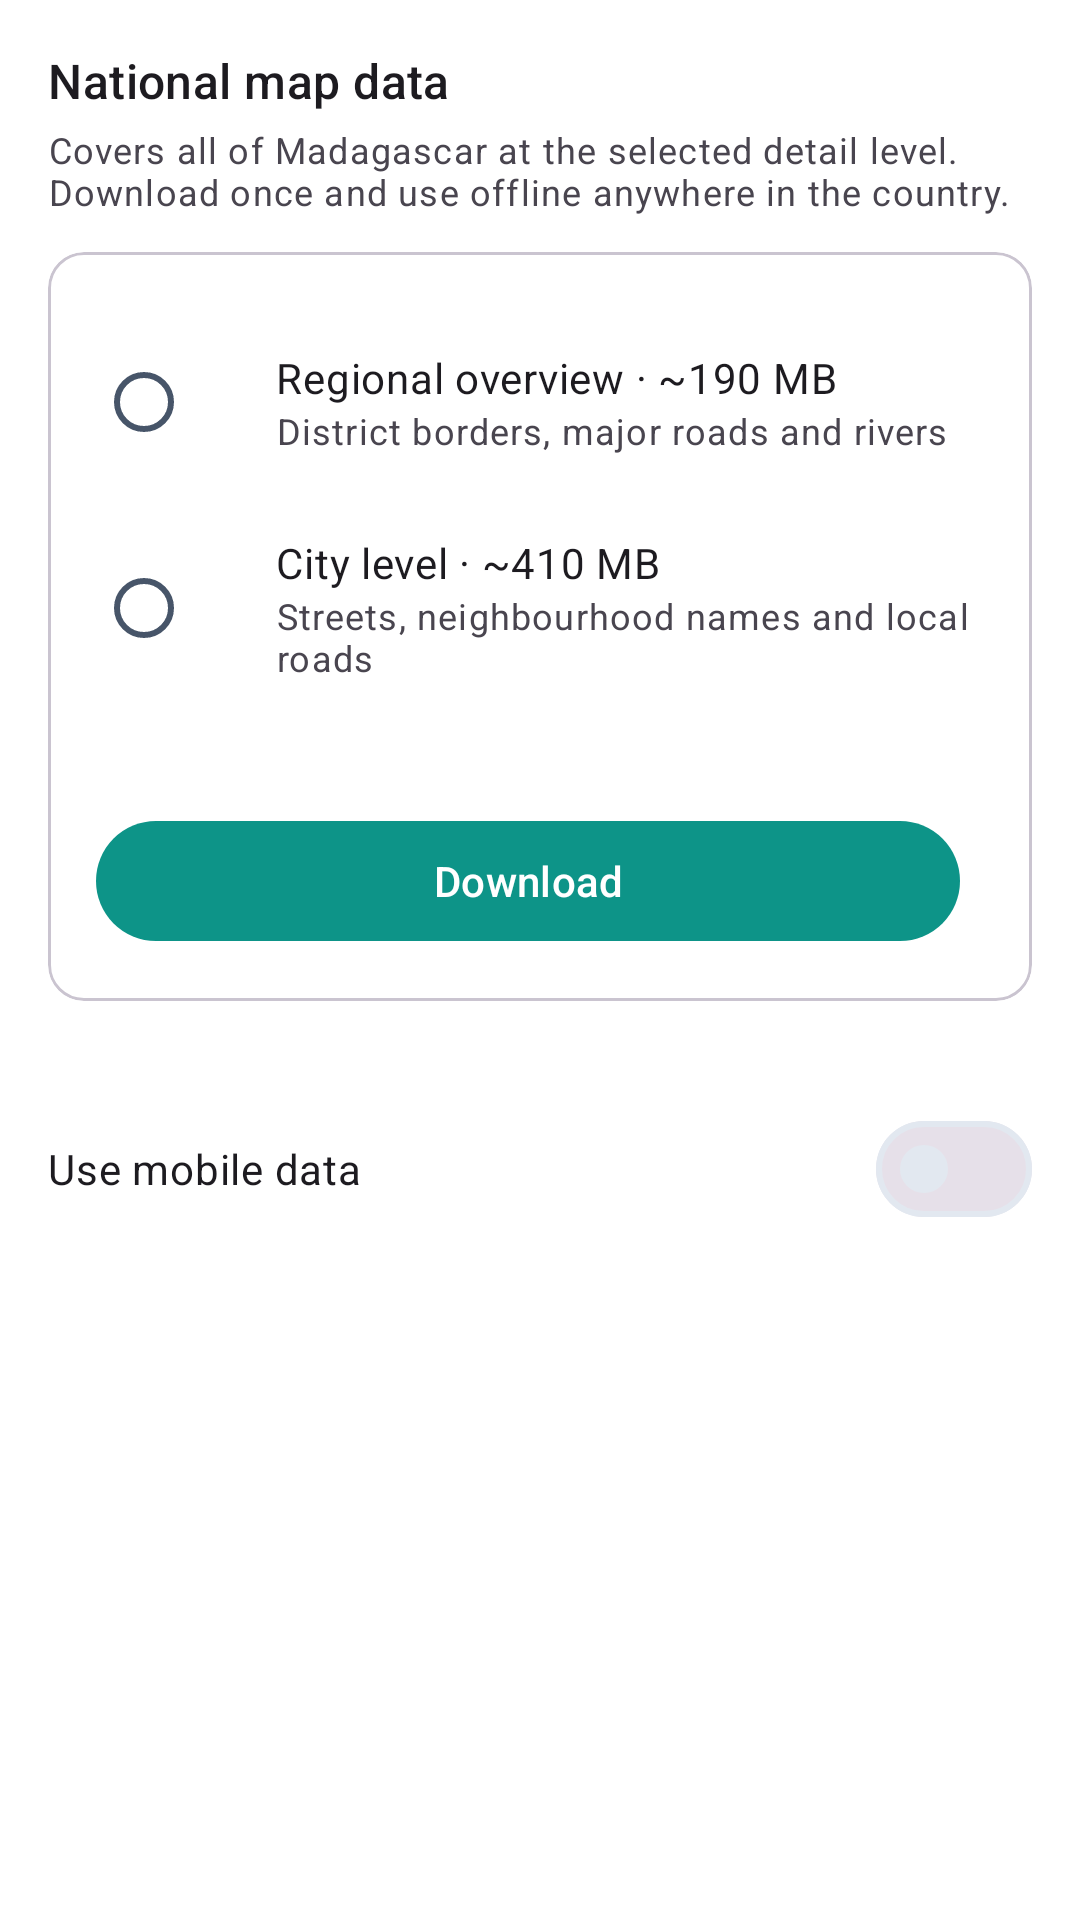

This screen was rendered from an Android layout file. Write that file and the resources it references.
<!-- AndroidManifest.xml: application theme Theme.AdiresyMobile -->
<!-- res/layout/fragment_offline_data.xml -->
<?xml version="1.0" encoding="utf-8"?>
<ScrollView xmlns:android="http://schemas.android.com/apk/res/android"
    xmlns:app="http://schemas.android.com/apk/res-auto"
    android:layout_width="match_parent"
    android:layout_height="match_parent">

    <LinearLayout
        android:layout_width="match_parent"
        android:layout_height="wrap_content"
        android:orientation="vertical"
        android:padding="16dp">

        

        <TextView
            android:layout_width="match_parent"
            android:layout_height="wrap_content"
            android:text="@string/offline_title_national"
            android:textAppearance="?attr/textAppearanceTitleMedium"
            android:layout_marginBottom="4dp" />

        <TextView
            android:layout_width="match_parent"
            android:layout_height="wrap_content"
            android:text="@string/offline_desc_national"
            android:textAppearance="?attr/textAppearanceBodySmall"
            android:textColor="?android:attr/textColorSecondary"
            android:layout_marginBottom="12dp" />

        <com.google.android.material.card.MaterialCardView
            android:layout_width="match_parent"
            android:layout_height="wrap_content"
            android:layout_marginBottom="24dp">

            <LinearLayout
                android:layout_width="match_parent"
                android:layout_height="wrap_content"
                android:orientation="vertical"
                android:padding="16dp">

                
                <LinearLayout
                    android:id="@+id/row_national_z12"
                    android:layout_width="match_parent"
                    android:layout_height="wrap_content"
                    android:orientation="horizontal"
                    android:gravity="center_vertical"
                    android:paddingVertical="10dp"
                    android:clickable="true"
                    android:focusable="true"
                    android:background="?attr/selectableItemBackground">

                    <RadioButton
                        android:id="@+id/rb_national_z12"
                        android:layout_width="wrap_content"
                        android:layout_height="wrap_content"
                        android:clickable="false"
                        android:focusable="false"
                        android:layout_marginEnd="12dp" />

                    <LinearLayout
                        android:layout_width="0dp"
                        android:layout_height="wrap_content"
                        android:layout_weight="1"
                        android:orientation="vertical">

                        <TextView
                            android:layout_width="wrap_content"
                            android:layout_height="wrap_content"
                            android:text="@string/offline_zoom_z12_title"
                            android:textAppearance="?attr/textAppearanceBodyMedium" />

                        <TextView
                            android:layout_width="wrap_content"
                            android:layout_height="wrap_content"
                            android:text="@string/offline_zoom_z12_national_desc"
                            android:textAppearance="?attr/textAppearanceBodySmall"
                            android:textColor="?android:attr/textColorSecondary" />

                    </LinearLayout>

                </LinearLayout>

                
                <LinearLayout
                    android:id="@+id/row_national_z13"
                    android:layout_width="match_parent"
                    android:layout_height="wrap_content"
                    android:orientation="horizontal"
                    android:gravity="center_vertical"
                    android:paddingVertical="10dp"
                    android:clickable="true"
                    android:focusable="true"
                    android:background="?attr/selectableItemBackground">

                    <RadioButton
                        android:id="@+id/rb_national_z13"
                        android:layout_width="wrap_content"
                        android:layout_height="wrap_content"
                        android:clickable="false"
                        android:focusable="false"
                        android:layout_marginEnd="12dp" />

                    <LinearLayout
                        android:layout_width="0dp"
                        android:layout_height="wrap_content"
                        android:layout_weight="1"
                        android:orientation="vertical">

                        <TextView
                            android:layout_width="wrap_content"
                            android:layout_height="wrap_content"
                            android:text="@string/offline_zoom_z13_title"
                            android:textAppearance="?attr/textAppearanceBodyMedium" />

                        <TextView
                            android:layout_width="wrap_content"
                            android:layout_height="wrap_content"
                            android:text="@string/offline_zoom_z13_national_desc"
                            android:textAppearance="?attr/textAppearanceBodySmall"
                            android:textColor="?android:attr/textColorSecondary" />

                    </LinearLayout>

                </LinearLayout>

                <TextView
                    android:id="@+id/label_national_status"
                    android:layout_width="match_parent"
                    android:layout_height="wrap_content"
                    android:textAppearance="?attr/textAppearanceBodySmall"
                    android:textColor="?android:attr/textColorSecondary"
                    android:layout_marginTop="8dp"
                    android:layout_marginBottom="8dp" />

                <com.google.android.material.progressindicator.LinearProgressIndicator
                    android:id="@+id/progress_national"
                    android:layout_width="match_parent"
                    android:layout_height="wrap_content"
                    android:visibility="gone"
                    android:layout_marginBottom="12dp"
                    app:trackCornerRadius="4dp" />

                <LinearLayout
                    android:layout_width="match_parent"
                    android:layout_height="wrap_content"
                    android:orientation="horizontal">

                    <com.google.android.material.button.MaterialButton
                        android:id="@+id/btn_national_download"
                        android:layout_width="0dp"
                        android:layout_height="wrap_content"
                        android:layout_weight="1"
                        android:layout_marginEnd="8dp"
                        android:text="@string/btn_download" />

                    <com.google.android.material.button.MaterialButton
                        android:id="@+id/btn_national_pause"
                        android:layout_width="0dp"
                        android:layout_height="wrap_content"
                        android:layout_weight="1"
                        android:layout_marginEnd="8dp"
                        android:text="@string/btn_pause"
                        android:visibility="gone"
                        style="@style/Widget.MaterialComponents.Button.OutlinedButton" />

                    <com.google.android.material.button.MaterialButton
                        android:id="@+id/btn_national_resume"
                        android:layout_width="0dp"
                        android:layout_height="wrap_content"
                        android:layout_weight="1"
                        android:layout_marginEnd="8dp"
                        android:text="@string/btn_resume"
                        android:visibility="gone" />

                    <com.google.android.material.button.MaterialButton
                        android:id="@+id/btn_national_cancel"
                        android:layout_width="0dp"
                        android:layout_height="wrap_content"
                        android:layout_weight="1"
                        android:layout_marginEnd="8dp"
                        android:text="@string/btn_cancel"
                        android:visibility="gone"
                        style="@style/Widget.MaterialComponents.Button.OutlinedButton" />

                    <com.google.android.material.button.MaterialButton
                        android:id="@+id/btn_national_delete"
                        android:layout_width="0dp"
                        android:layout_height="wrap_content"
                        android:layout_weight="1"
                        android:text="@string/btn_delete"
                        android:visibility="gone"
                        style="@style/Widget.MaterialComponents.Button.OutlinedButton" />

                </LinearLayout>

            </LinearLayout>

        </com.google.android.material.card.MaterialCardView>

        

        <com.google.android.material.materialswitch.MaterialSwitch
            android:id="@+id/toggle_mobile_data"
            android:layout_width="match_parent"
            android:layout_height="wrap_content"
            android:text="@string/toggle_mobile_data"
            android:showText="false"
            android:checked="false"
            android:layout_marginTop="8dp" />

    </LinearLayout>

</ScrollView>
<!-- resources referenced by this layout -->
<resources>
  <string name="btn_cancel">Cancel</string>
  <string name="btn_delete">Delete</string>
  <string name="btn_download">Download</string>
  <string name="btn_pause">Pause</string>
  <string name="btn_resume">Resume</string>
  <string name="offline_desc_national">Covers all of Madagascar at the selected detail level. Download once and use offline anywhere in the country.</string>
  <string name="offline_title_national">National map data</string>
  <string name="offline_zoom_z12_national_desc">District borders, major roads and rivers</string>
  <string name="offline_zoom_z12_title">Regional overview · ~190 MB</string>
  <string name="offline_zoom_z13_national_desc">Streets, neighbourhood names and local roads</string>
  <string name="offline_zoom_z13_title">City level · ~410 MB</string>
  <string name="toggle_mobile_data">Use mobile data</string>
  <style name="Theme.AdiresyMobile" parent="Theme.Material3.DayNight.NoActionBar">
          
          <item name="colorPrimary">@color/teal_600</item>
          <item name="colorOnPrimary">@color/white</item>
          <item name="colorPrimaryContainer">@color/teal_700</item>
          
          <item name="colorSecondary">@color/teal_500</item>
          <item name="colorOnSecondary">@color/teal_on_secondary_light</item>
          
          <item name="android:colorBackground">@color/white</item>
          <item name="colorSurface">@color/white</item>
          <item name="colorSurfaceVariant">@color/slate_100</item>
          <item name="colorOnSurface">@color/slate_900</item>
          <item name="colorOnSurfaceVariant">@color/slate_600</item>
          
          <item name="colorOutline">@color/slate_200</item>
          <item name="colorError">@color/red_600</item>
          <item name="colorOnError">@color/white</item>
          
          <item name="android:statusBarColor">@color/teal_700</item>
          <item name="android:windowLightStatusBar">false</item>
      </style>
  <color name="teal_600">#0D9488</color>
  <color name="white">#FFFFFF</color>
  <color name="teal_700">#0F766E</color>
  <color name="teal_500">#14B8A6</color>
  <color name="teal_on_secondary_light">#062E2A</color>
  <color name="slate_100">#F1F5F9</color>
  <color name="slate_900">#0F172A</color>
  <color name="slate_600">#475569</color>
  <color name="slate_200">#E2E8F0</color>
  <color name="red_600">#DC2626</color>
</resources>
